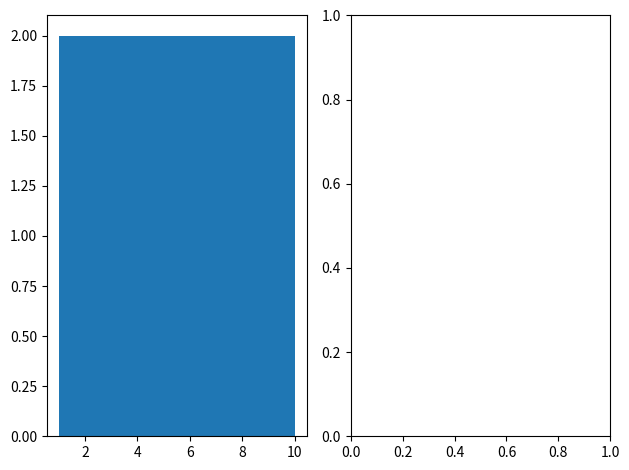

Source code (Python):
"""
==========
Histograms
==========

Demonstrates how to plot histograms with matplotlib.
"""

import matplotlib.pyplot as plt
import numpy as np
from matplotlib import colors
from matplotlib.ticker import PercentFormatter

# Fixing random state for reproducibility
np.random.seed(100)

N_points = 1000
n_bins = 5

# Generate a normal distribution, center at x=0 and y=5
x = [1.0, 2.0, 3.0, 4.0, 5.0, 6.0, 7.0, 8.0, 9.0, 10.0]
#y = [10.0, 6.0, 7.0, 8.0, 9.0]

fig, axs = plt.subplots(1, 2, sharey=False, tight_layout=True)

# We can set the number of bins with the `bins` kwarg
axs[0].hist(x, bins=n_bins)
#axs[1].hist(y, bins=n_bins)

plt.show()
